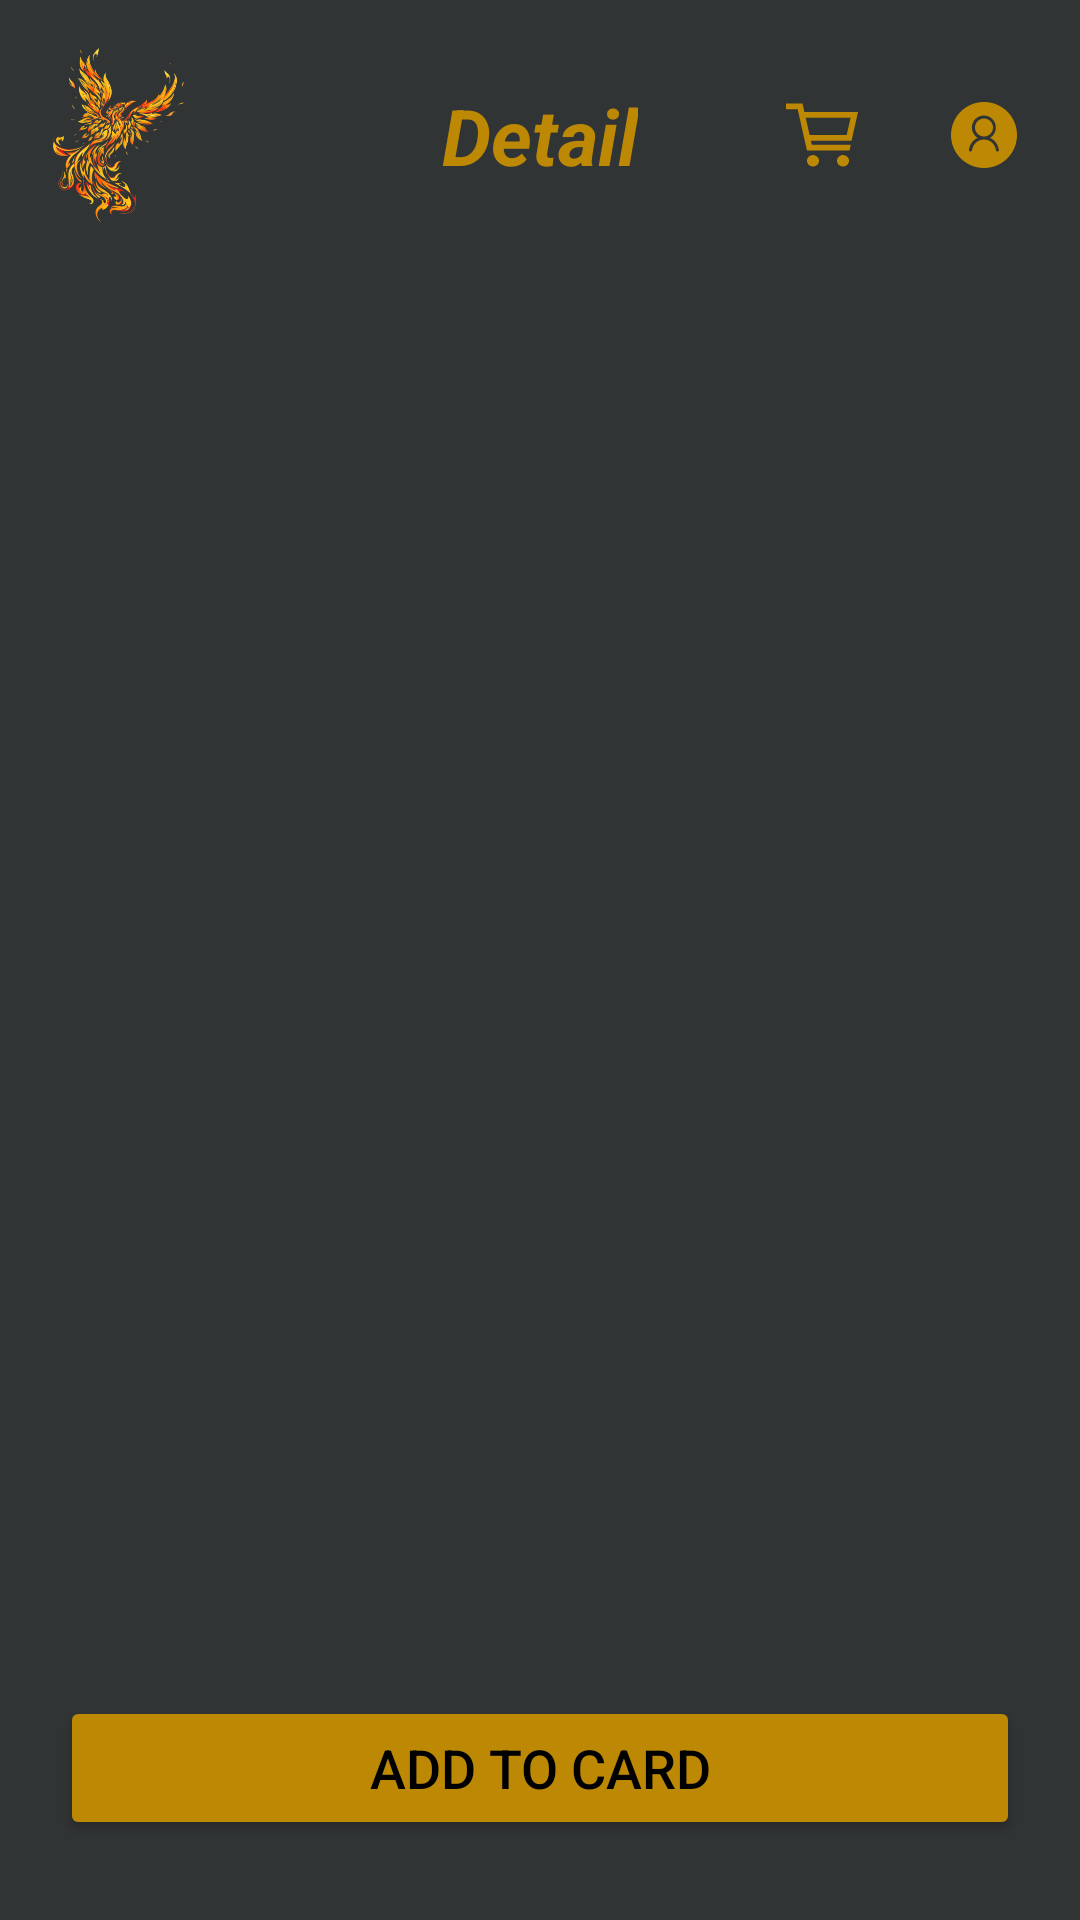

The Android layout XML behind this screen, and the referenced resources:
<!-- AndroidManifest.xml: application theme Theme.PhoenixStone -->
<!-- res/layout/product_view.xml -->
<?xml version="1.0" encoding="utf-8"?>
<androidx.core.widget.NestedScrollView xmlns:android="http://schemas.android.com/apk/res/android"
    xmlns:app="http://schemas.android.com/apk/res-auto"
    xmlns:tools="http://schemas.android.com/tools"
    android:layout_width="match_parent"
    android:layout_height="match_parent"
    android:background="@color/background_gray"
    tools:context=".ProductDetailActivity">

    <LinearLayout
        android:id="@+id/linearLayoutproduct"
        android:layout_width="match_parent"
        android:layout_height="wrap_content"
        android:layout_marginTop="5dp"
        android:layout_marginBottom="10dp"
        android:gravity="center"
        android:orientation="vertical"
        app:layout_constraintBottom_toBottomOf="parent"
        app:layout_constraintEnd_toEndOf="parent"
        app:layout_constraintHorizontal_bias="0.47"
        app:layout_constraintStart_toStartOf="parent"
        app:layout_constraintTop_toTopOf="parent">

        <androidx.constraintlayout.widget.ConstraintLayout
            android:id="@+id/linearLayout2About"
            android:layout_width="match_parent"
            android:layout_height="wrap_content"
            android:layout_marginTop="10dp"
            android:gravity="center"
            android:orientation="horizontal"
            app:layout_constraintEnd_toEndOf="parent"
            app:layout_constraintStart_toStartOf="parent"
            app:layout_constraintTop_toTopOf="parent">

            <ImageView
                android:id="@+id/logoApp_product"
                android:layout_width="60dp"
                android:layout_height="60dp"
                android:layout_marginStart="10dp"
                android:src="@drawable/logo"
                app:layout_constraintBottom_toBottomOf="parent"
                app:layout_constraintStart_toStartOf="parent"
                app:layout_constraintTop_toTopOf="parent" />

            <TextView
                android:id="@+id/txt_title_about"
                android:layout_width="wrap_content"
                android:layout_height="match_parent"
                android:layout_gravity="center"
                android:text="Detail"
                android:textColor="@color/title_orange"
                android:textSize="26sp"
                android:textStyle="italic|bold"
                app:layout_constraintBottom_toBottomOf="parent"
                app:layout_constraintEnd_toEndOf="parent"
                app:layout_constraintStart_toStartOf="parent"
                app:layout_constraintTop_toTopOf="parent" />

            <LinearLayout
                android:layout_width="wrap_content"
                android:layout_height="wrap_content"
                app:layout_constraintBottom_toBottomOf="parent"
                app:layout_constraintEnd_toEndOf="parent"
                app:layout_constraintTop_toTopOf="parent">

                <ImageButton
                    android:id="@+id/shopping_cart"
                    android:layout_width="wrap_content"
                    android:layout_height="wrap_content"
                    android:layout_marginEnd="10dp"
                    android:background="@android:color/transparent"
                    android:padding="10dp"
                    android:src="@drawable/shopping_cart" />

                <ImageButton
                    android:id="@+id/profile"
                    android:layout_width="wrap_content"
                    android:layout_height="wrap_content"
                    android:layout_marginEnd="10dp"
                    android:background="@android:color/transparent"
                    android:padding="10dp"
                    android:src="@drawable/profile" />
            </LinearLayout>

        </androidx.constraintlayout.widget.ConstraintLayout>

        <ImageView
            android:id="@+id/img_product"
            android:layout_width="match_parent"
            android:layout_height="366dp"
            android:paddingVertical="20dp" />

        <LinearLayout
            android:id="@+id/linearLayout3Product"
            android:layout_width="match_parent"
            android:layout_height="wrap_content"
            android:orientation="vertical"
            android:paddingHorizontal="10sp">
            <TextView
                android:id="@+id/txt_price_product"
                android:layout_width="match_parent"
                android:layout_height="wrap_content"
                android:textColor="@color/title_orange"
                android:textSize="25sp"
                android:textStyle="bold" />
            <TextView
                android:id="@+id/txt_name_product"
                android:layout_width="match_parent"
                android:layout_height="wrap_content"
                android:textColor="@color/title_orange"
                android:textSize="25sp"
                android:textStyle="bold" />

            <TextView
                android:id="@+id/txt_detail_product"
                android:layout_width="match_parent"
                android:layout_height="wrap_content"
                android:layout_marginTop="10dp"
                android:textColor="@color/title_orange"
                android:textSize="20sp" />
        </LinearLayout>

        <Button
            android:id="@+id/btn_add"
            android:layout_width="match_parent"
            android:layout_height="48dp"
            android:layout_marginStart="20dp"
            android:layout_marginTop="20dp"
            android:layout_marginEnd="20dp"
            android:layout_marginBottom="20dp"
            android:backgroundTint="@color/title_orange"
            android:text="Add to card"
            android:textColor="@android:color/black"
            android:textSize="18sp" />
    </LinearLayout>
</androidx.core.widget.NestedScrollView>
<!-- resources referenced by this layout -->
<resources>
  <color name="background_gray">#F72B2E2E</color>
  <color name="title_orange">#BD8803</color>
  <!-- drawable logo: png bitmap (drawable, 232325 bytes) -->
  <!-- drawable profile (drawable) -->
  <vector xmlns:android="http://schemas.android.com/apk/res/android"
      android:width="24dp"
      android:height="24dp"
      android:viewportWidth="1024"
      android:viewportHeight="1024">
      <path
          android:fillColor="@color/title_orange"
          android:pathData="M512,981.3C251.7,981.3 42.7,772.3 42.7,512 42.7,251.7 251.7,42.7 512,42.7s469.3,209.1 469.3,469.3C981.3,772.3 772.3,981.3 512,981.3zM721.1,714.7c-10.7,-72.5 -57.6,-132.3 -123.7,-162.1 49.1,-29.9 83.2,-83.2 83.2,-147.2 0,-93.9 -76.8,-170.7 -170.7,-170.7s-170.7,76.8 -170.7,170.7c0,61.9 34.1,117.3 83.2,147.2 -66.1,29.9 -113.1,89.6 -123.7,162.1C300.8,718.9 298.7,721.1 298.7,725.3c0,12.8 8.5,21.3 21.3,21.3 10.7,0 21.3,-10.7 21.3,-21.3l2.1,0c10.7,-83.2 81.1,-149.3 168.5,-149.3 87.5,0 157.9,66.1 168.5,149.3L682.7,725.3c0,12.8 8.5,21.3 21.3,21.3 12.8,0 21.3,-10.7 21.3,-21.3C725.3,721.1 723.2,716.8 721.1,714.7zM384,405.3c0,-70.4 57.6,-128 128,-128s128,57.6 128,128c0,70.4 -57.6,128 -128,128S384,475.7 384,405.3z" />
  </vector>
  <!-- drawable shopping_cart (drawable) -->
  <vector xmlns:android="http://schemas.android.com/apk/res/android"
      android:width="24dp"
      android:height="24dp"
      android:viewportWidth="1024"
      android:viewportHeight="1024">
      <path
          android:fillColor="@color/title_orange"
          android:pathData="M384,960c-47.1,0 -85.3,-36.5 -85.3,-81.5S336.9,797.1 384,797.1s85.3,36.5 85.3,81.4C469.3,923.5 431.1,960 384,960zM810.7,960c-47.2,0 -85.4,-36.5 -85.4,-81.5s38.2,-81.4 85.4,-81.4c47.1,0 85.3,36.5 85.3,81.4C896,923.5 857.8,960 810.7,960zM262.3,186.2L1024,186.2l-92,407.2h-577.9l13.1,58.6h554.1l-18.6,81.4L298.2,733.4l-31.6,-140h-0.3l-59.5,-265.6 -41.2,-182.4L0,145.5L0,64h234.8l27.5,122.2zM280.6,267.6L335.7,512h527.4l55.2,-244.4L280.6,267.6z" />
  </vector>
  <style name="Theme.PhoenixStone" parent="Base.Theme.PhoenixStone" />
  <style name="Base.Theme.PhoenixStone" parent="Theme.Material3.Light.NoActionBar">
  
          <item name="android:statusBarColor">@color/white</item>
          <item name="android:windowLightStatusBar">true</item>
          
          
      </style>
  <color name="white">#FFFFFFFF</color>
</resources>
